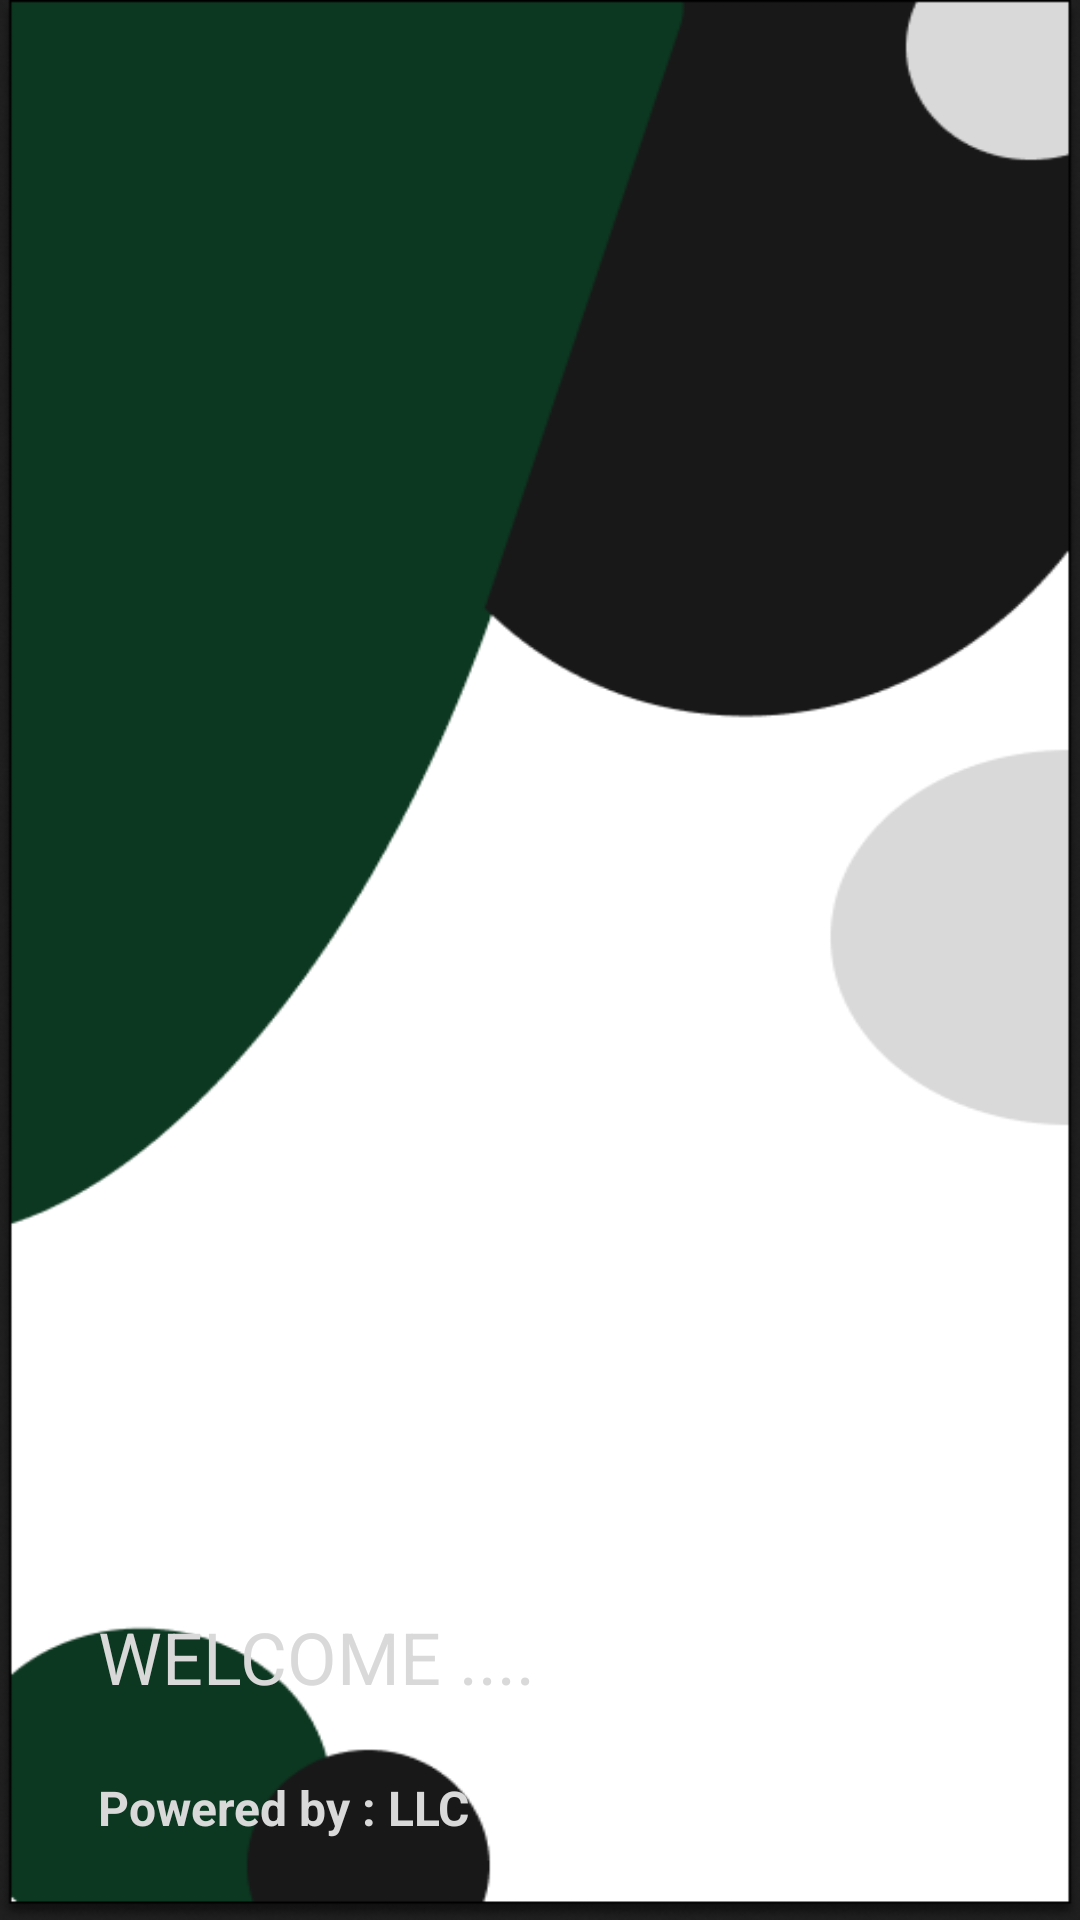

Reconstruct the res/layout file that produces this screen, plus the resources it refers to.
<!-- AndroidManifest.xml: application theme Theme.MAD -->
<!-- res/layout/splashscreen.xml -->
<?xml version="1.0" encoding="utf-8"?>
<androidx.constraintlayout.widget.ConstraintLayout xmlns:android="http://schemas.android.com/apk/res/android"
    xmlns:app="http://schemas.android.com/apk/res-auto"
    xmlns:tools="http://schemas.android.com/tools"
    android:layout_width="match_parent"
    android:layout_height="match_parent"
    android:background="@drawable/background"
    tools:context=".MainActivity">

    <ImageView
        android:id="@+id/imageView"
        android:layout_width="299dp"
        android:layout_height="341dp"
        android:layout_marginStart="59dp"
        android:layout_marginTop="187dp"
        android:layout_marginEnd="53dp"
        android:layout_marginBottom="8dp"
        app:layout_constraintBottom_toTopOf="@+id/textView4"
        app:layout_constraintEnd_toEndOf="parent"
        app:layout_constraintHorizontal_bias="0.0"
        app:layout_constraintStart_toStartOf="parent"
        app:layout_constraintTop_toTopOf="parent"
        app:srcCompat="@drawable/logo" />

    <TextView
        android:id="@+id/textView3"
        android:layout_width="250dp"
        android:layout_height="41dp"
        android:layout_marginStart="67dp"
        android:layout_marginEnd="112dp"
        android:text="Powered by : LLC"
        android:textAllCaps="false"
        android:textColor="@color/Gainsboro_60"
        android:textSize="16sp"
        android:textStyle="bold"
        app:layout_constraintBottom_toBottomOf="parent"
        app:layout_constraintEnd_toEndOf="parent"
        app:layout_constraintStart_toStartOf="parent"
        app:layout_constraintTop_toBottomOf="@+id/textView4"
        app:layout_constraintVertical_bias="0.672" />

    <TextView
        android:id="@+id/textView4"
        android:layout_width="250dp"
        android:layout_height="41dp"
        android:layout_marginStart="67dp"
        android:layout_marginTop="8dp"
        android:layout_marginEnd="112dp"
        android:text="WELCOME ...."
        android:textAllCaps="false"
        android:textColor="@color/Gainsboro_60"
        android:textSize="24sp"
        app:layout_constraintEnd_toEndOf="parent"
        app:layout_constraintStart_toStartOf="parent"
        app:layout_constraintTop_toBottomOf="@+id/imageView" />
</androidx.constraintlayout.widget.ConstraintLayout>
<!-- resources referenced by this layout -->
<resources>
  <color name="Gainsboro_60">#d9d9d9</color>
  <!-- drawable background: png bitmap (drawable, 18832 bytes) -->
</resources>
